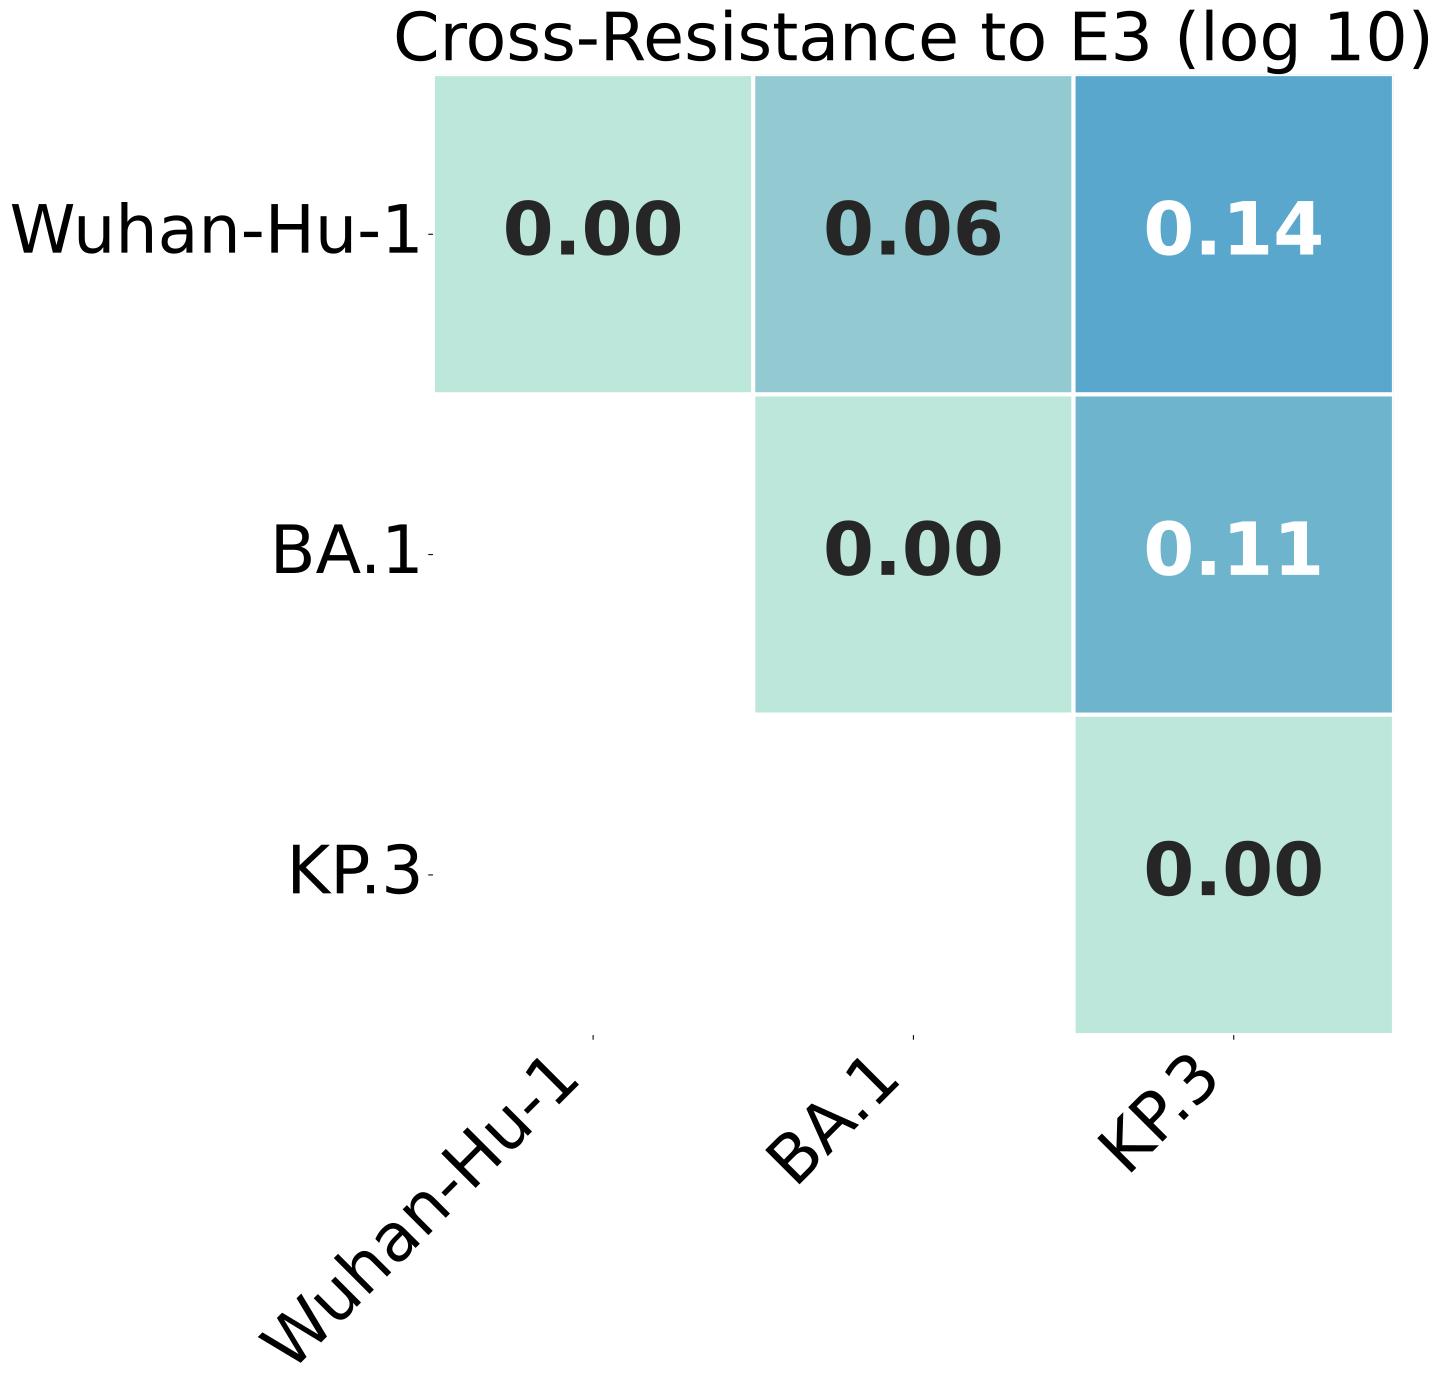

Values plotted in this chart, from the file beside it:
, Wuhan-Hu-1, BA.1, KP.3
Wuhan-Hu-1, 0.0, 0.06122, 0.1359
BA.1, 0.06122, 0.0, 0.1057
KP.3, 0.1359, 0.1057, 0.0
